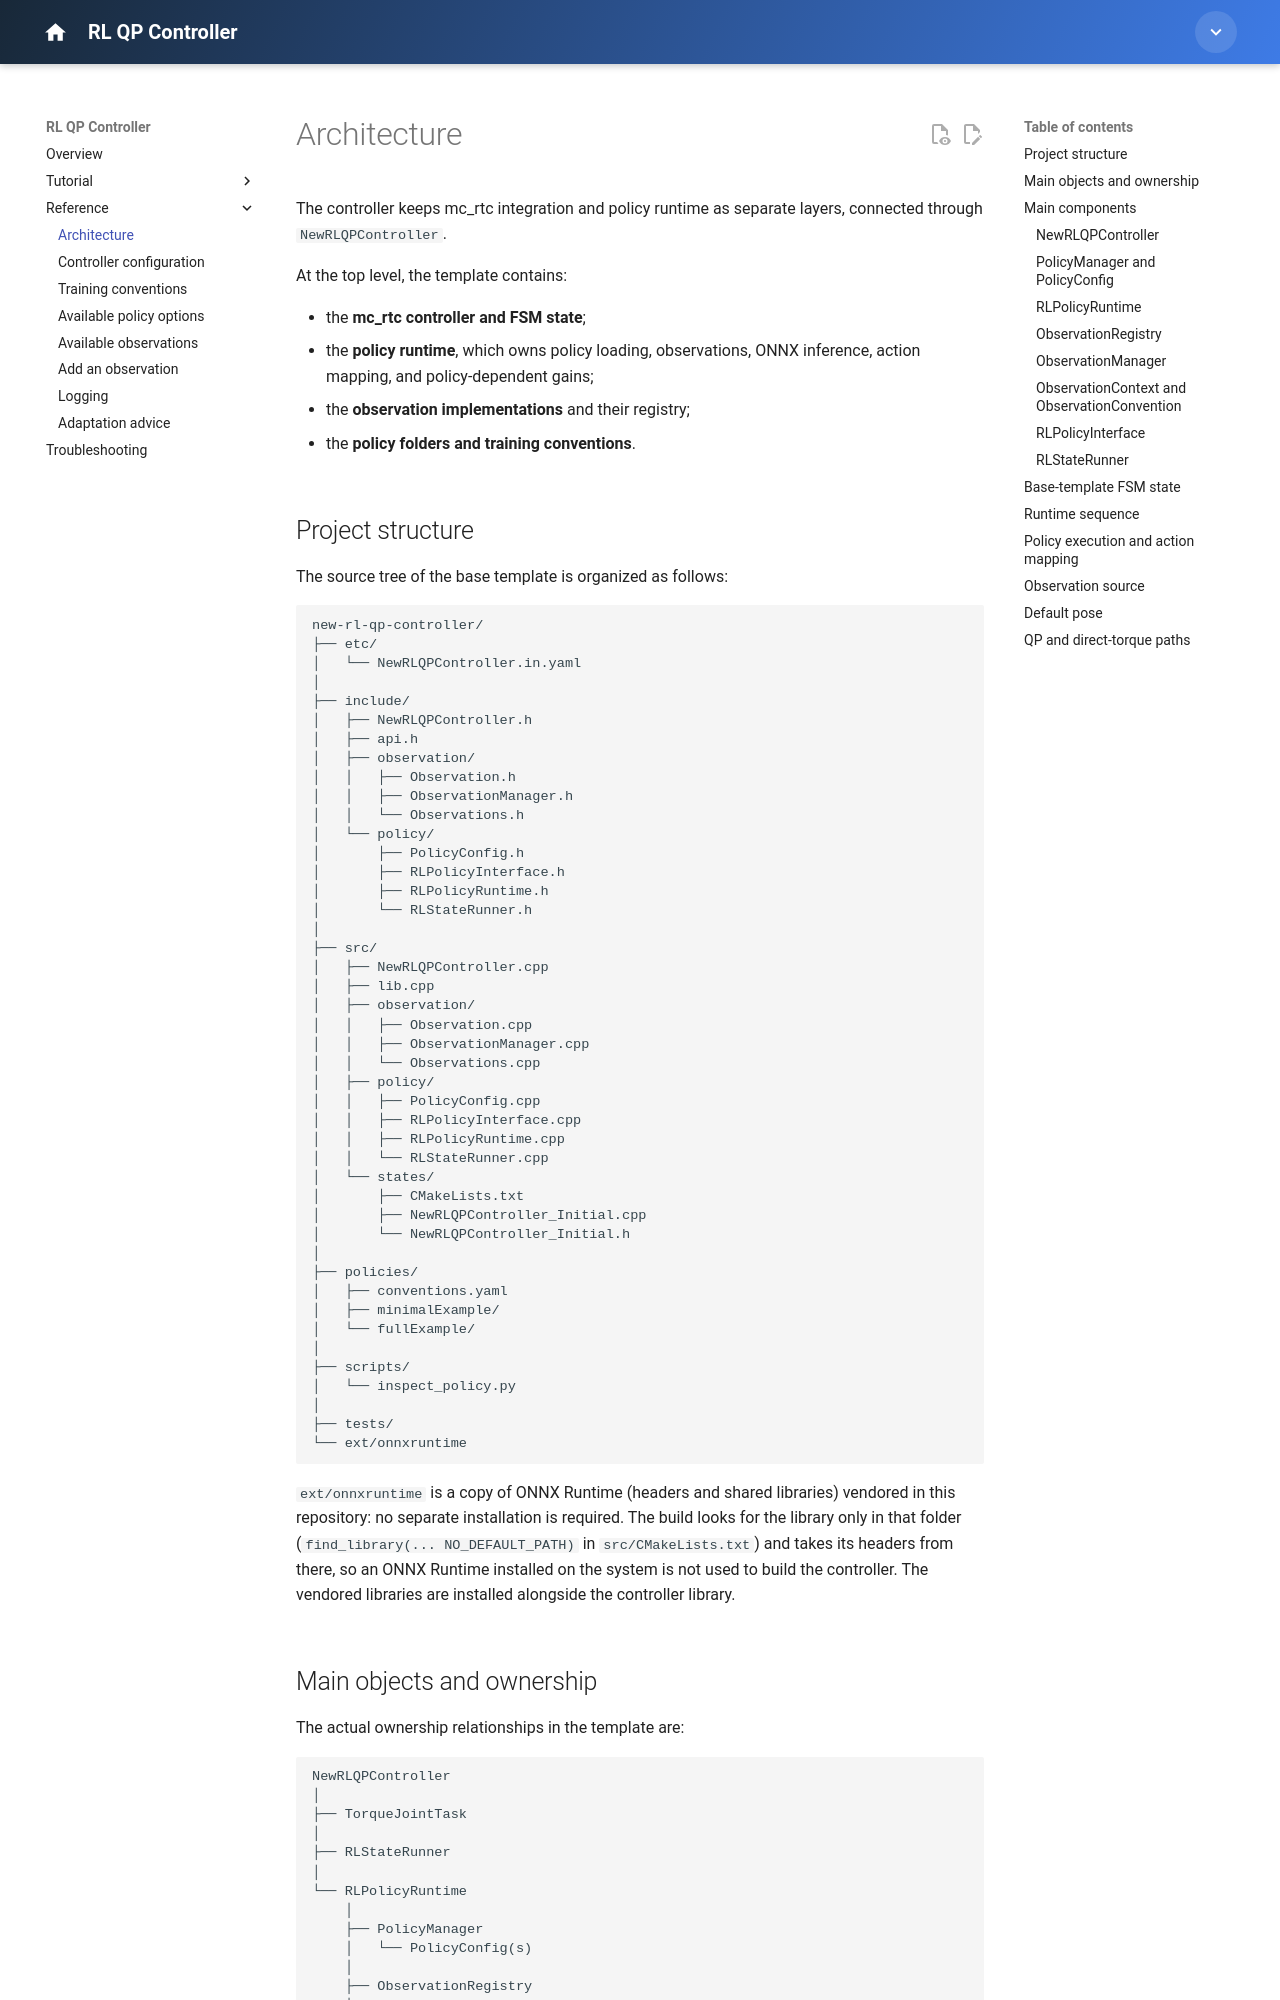

repository: isri-aist/new-rl-qp-controller · page: reference/architecture/index.html · generator: mkdocs

---
title: Architecture
---

# Architecture

The controller keeps mc_rtc integration and policy runtime as separate layers, connected through `NewRLQPController`.

At the top level, the template contains:

- the **mc_rtc controller and FSM state**;
- the **policy runtime**, which owns policy loading, observations, ONNX inference, action mapping, and policy-dependent gains;
- the **observation implementations** and their registry;
- the **policy folders and training conventions**.

## Project structure

The source tree of the base template is organized as follows:

```text
new-rl-qp-controller/
├── etc/
│   └── NewRLQPController.in.yaml
│
├── include/
│   ├── NewRLQPController.h
│   ├── api.h
│   ├── observation/
│   │   ├── Observation.h
│   │   ├── ObservationManager.h
│   │   └── Observations.h
│   └── policy/
│       ├── PolicyConfig.h
│       ├── RLPolicyInterface.h
│       ├── RLPolicyRuntime.h
│       └── RLStateRunner.h
│
├── src/
│   ├── NewRLQPController.cpp
│   ├── lib.cpp
│   ├── observation/
│   │   ├── Observation.cpp
│   │   ├── ObservationManager.cpp
│   │   └── Observations.cpp
│   ├── policy/
│   │   ├── PolicyConfig.cpp
│   │   ├── RLPolicyInterface.cpp
│   │   ├── RLPolicyRuntime.cpp
│   │   └── RLStateRunner.cpp
│   └── states/
│       ├── CMakeLists.txt
│       ├── NewRLQPController_Initial.cpp
│       └── NewRLQPController_Initial.h
│
├── policies/
│   ├── conventions.yaml
│   ├── minimalExample/
│   └── fullExample/
│
├── scripts/
│   └── inspect_policy.py
│
├── tests/
└── ext/onnxruntime
```

`ext/onnxruntime` is a copy of ONNX Runtime (headers and shared libraries) vendored in this repository: no separate installation is required. The build looks for the library only in that folder (`find_library(... NO_DEFAULT_PATH)` in `src/CMakeLists.txt`) and takes its headers from there, so an ONNX Runtime installed on the system is not used to build the controller. The vendored libraries are installed alongside the controller library.

## Main objects and ownership

The actual ownership relationships in the template are:

```text
NewRLQPController
│
├── TorqueJointTask
│
├── RLStateRunner
│
└── RLPolicyRuntime
    │
    ├── PolicyManager
    │   └── PolicyConfig(s)
    │
    ├── ObservationRegistry
    │
    ├── ObservationManager
    │   └── Observation instances
    │
    └── RLPolicyInterface
        └── ONNX Runtime session
```

`RLPolicyRuntime` accesses controller-owned data through `NewRLQPController` when needed (joint order, selected robot state, posture task, `TorqueJointTask`).

## Main components
